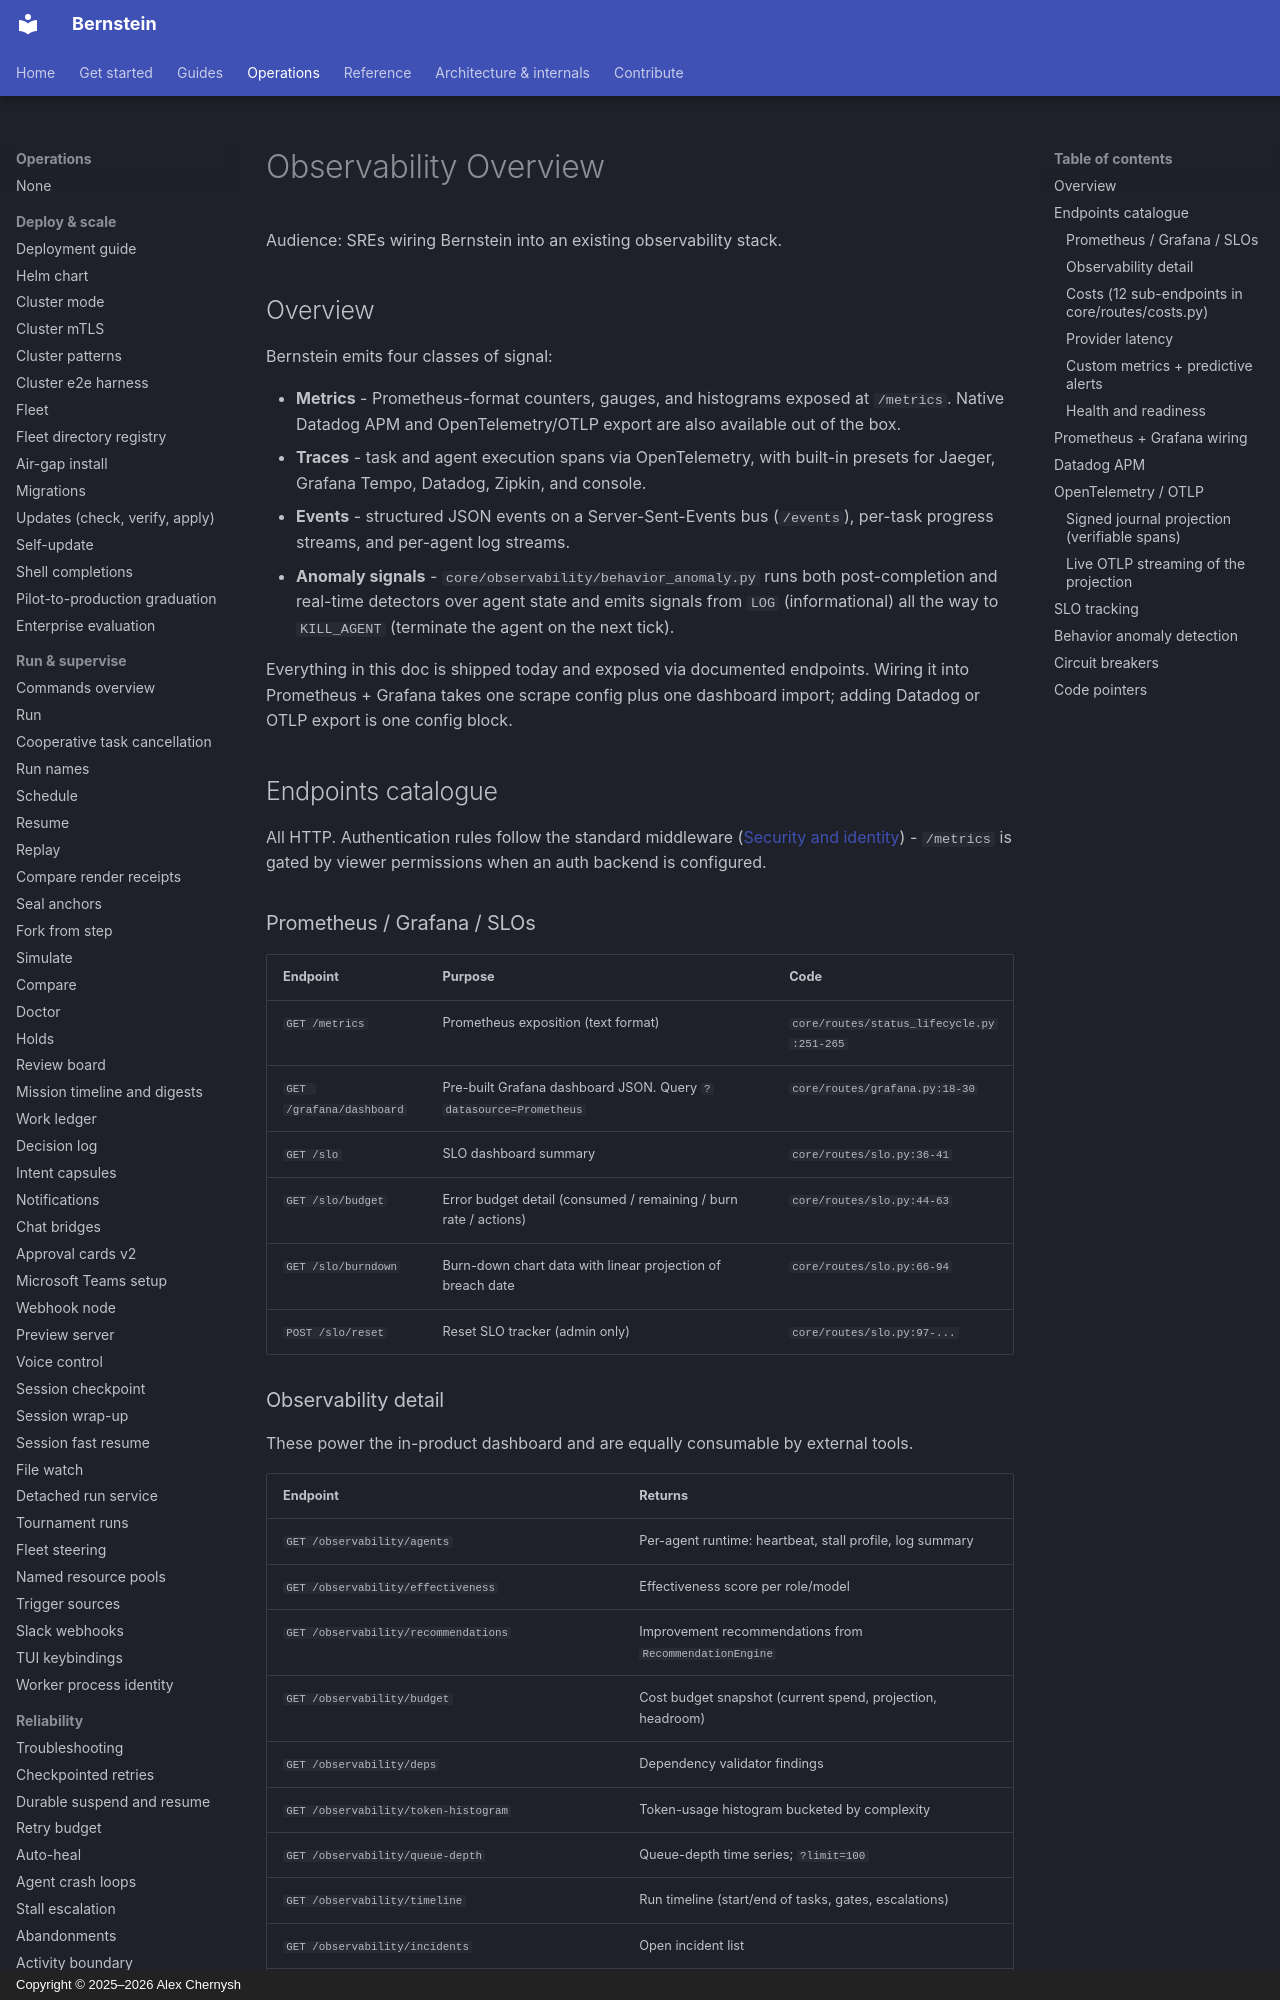

repository: sipyourdrink-ltd/bernstein · page: operations/observability-overview/index.html · generator: mkdocs · copyright: Copyright © 2025–2026 Alex Chernysh

# Observability Overview

Audience: SREs wiring Bernstein into an existing observability stack.

## Overview

Bernstein emits four classes of signal:

- **Metrics** - Prometheus-format counters, gauges, and histograms exposed at
  `/metrics`. Native Datadog APM and OpenTelemetry/OTLP export are also
  available out of the box.
- **Traces** - task and agent execution spans via OpenTelemetry, with built-in
  presets for Jaeger, Grafana Tempo, Datadog, Zipkin, and console.
- **Events** - structured JSON events on a Server-Sent-Events bus
  (`/events`), per-task progress streams, and per-agent log streams.
- **Anomaly signals** - `core/observability/behavior_anomaly.py` runs both
  post-completion and real-time detectors over agent state and emits
  signals from `LOG` (informational) all the way to `KILL_AGENT` (terminate
  the agent on the next tick).

Everything in this doc is shipped today and exposed via documented
endpoints. Wiring it into Prometheus + Grafana takes one scrape config plus
one dashboard import; adding Datadog or OTLP export is one config block.

## Endpoints catalogue

All HTTP. Authentication rules follow the standard middleware
([Security and identity](security-and-identity.md)) - `/metrics` is
gated by viewer permissions when an auth backend is configured.

### Prometheus / Grafana / SLOs

| Endpoint                       | Purpose                                                                 | Code                                                       |
| ------------------------------ | ----------------------------------------------------------------------- | ---------------------------------------------------------- |
| `GET /metrics`                 | Prometheus exposition (text format)                                     | `core/routes/status_lifecycle.py:251-265`                  |
| `GET /grafana/dashboard`       | Pre-built Grafana dashboard JSON. Query `?datasource=Prometheus`        | `core/routes/grafana.py:18-30`                             |
| `GET /slo`                     | SLO dashboard summary                                                   | `core/routes/slo.py:36-41`                                 |
| `GET /slo/budget`              | Error budget detail (consumed / remaining / burn rate / actions)        | `core/routes/slo.py:44-63`                                 |
| `GET /slo/burndown`            | Burn-down chart data with linear projection of breach date              | `core/routes/slo.py:66-94`                                 |
| `POST /slo/reset`              | Reset SLO tracker (admin only)                                          | `core/routes/slo.py:97-...`                                |
